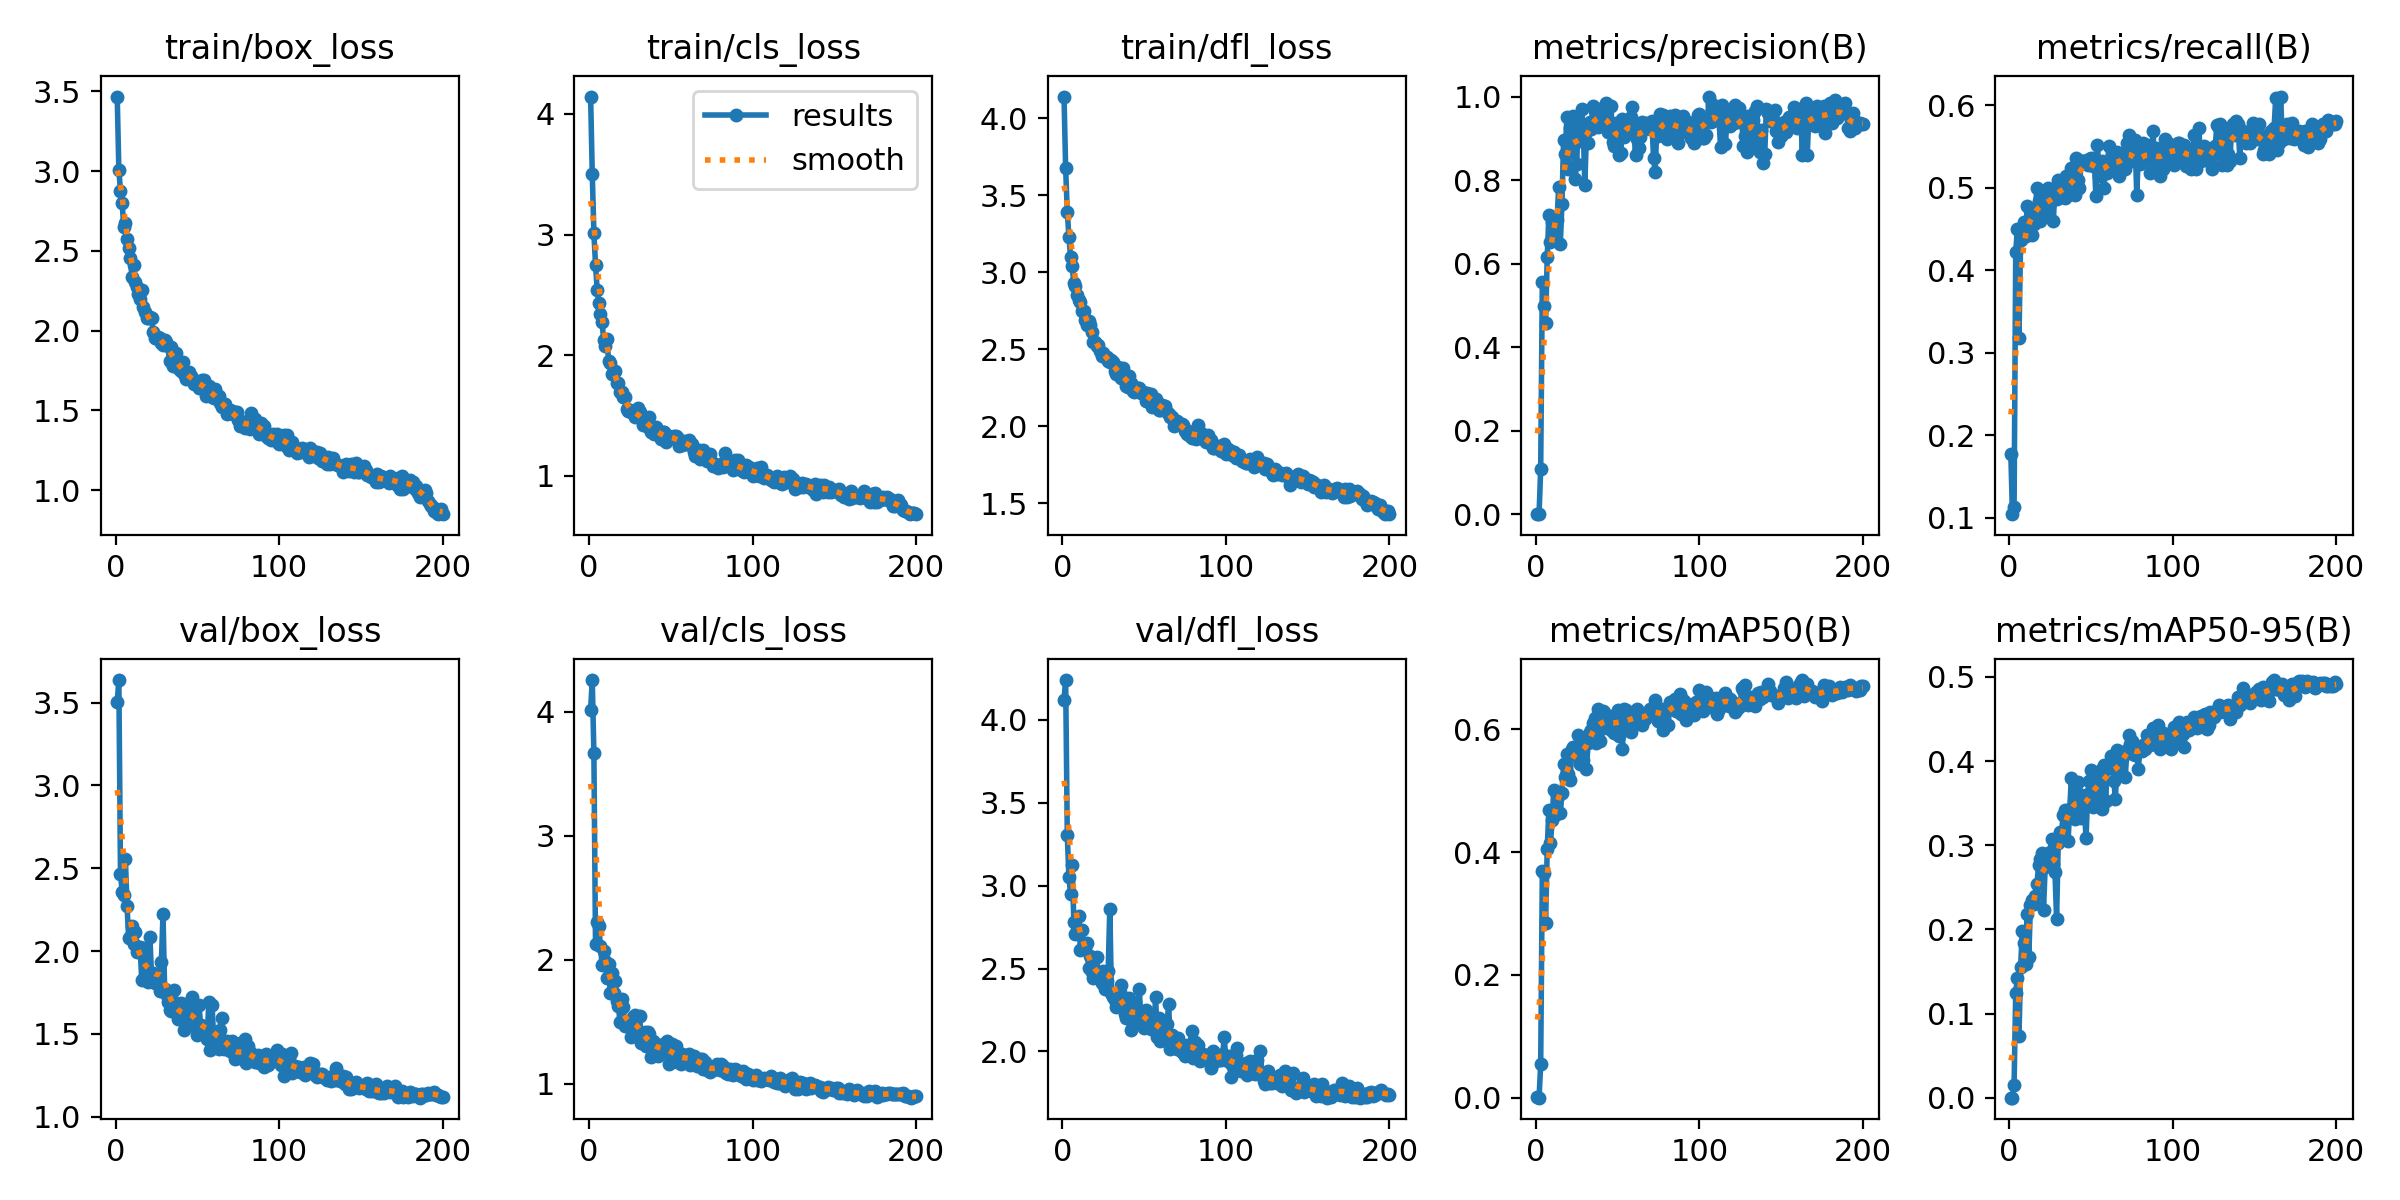

The file beside this chart, header and first rows:
epoch, time, train/box_loss, train/cls_loss, train/dfl_loss, metrics/precision(B), metrics/recall(B), metrics/mAP50(B), metrics/mAP50-95(B), val/box_loss, val/cls_loss, val/dfl_loss, lr/pg0, lr/pg1, lr/pg2
1, 8.13, 3.467, 4.144, 4.139, 0.00105, 0.1773, 0.00079, 0.00019, 3.504, 4.018, 4.123, 0.0006486, 0.0006486, 0.0006486
2, 14.43, 3.01, 3.504, 3.673, 0.00064, 0.1046, 0.00042, 0.00015, 3.636, 4.257, 4.241, 0.001309, 0.001309, 0.001309
3, 20.7, 2.873, 3.015, 3.389, 0.108, 0.1136, 0.05441, 0.01534, 2.468, 3.671, 3.304, 0.001962, 0.001962, 0.001962
4, 26.9, 2.8, 2.748, 3.231, 0.5565, 0.422, 0.3696, 0.125, 2.357, 2.128, 3.051, 0.00197, 0.00197, 0.00197
5, 33.14, 2.652, 2.544, 3.097, 0.4985, 0.45, 0.3653, 0.1427, 2.341, 2.306, 2.95, 0.00196, 0.00196, 0.00196
6, 39.36, 2.675, 2.434, 3.038, 0.4579, 0.3182, 0.2845, 0.0734, 2.555, 2.274, 3.123, 0.00195, 0.00195, 0.00195
7, 45.62, 2.576, 2.34, 2.927, 0.6155, 0.4365, 0.4056, 0.155, 2.274, 2.11, 2.783, 0.001941, 0.001941, 0.001941
8, 51.85, 2.521, 2.275, 2.911, 0.7164, 0.4455, 0.468, 0.1984, 2.079, 1.963, 2.709, 0.001931, 0.001931, 0.001931
9, 58.31, 2.454, 2.123, 2.852, 0.6512, 0.4583, 0.4153, 0.184, 2.084, 2.076, 2.735, 0.001921, 0.001921, 0.001921
10, 64.53, 2.339, 2.079, 2.816, 0.7001, 0.4409, 0.4525, 0.1586, 2.152, 1.994, 2.817, 0.001911, 0.001911, 0.001911
11, 70.82, 2.412, 2.133, 2.808, 0.6759, 0.4773, 0.5013, 0.2182, 2.042, 1.852, 2.614, 0.001901, 0.001901, 0.001901
12, 77.14, 2.303, 1.953, 2.747, 0.6836, 0.4517, 0.4602, 0.1674, 2.115, 1.964, 2.73, 0.001891, 0.001891, 0.001891
13, 83.49, 2.276, 1.935, 2.746, 0.7047, 0.4727, 0.4933, 0.2289, 1.996, 1.73, 2.644, 0.001881, 0.001881, 0.001881
14, 89.8, 2.227, 1.84, 2.688, 0.7827, 0.4421, 0.4925, 0.2347, 2.004, 1.892, 2.624, 0.001871, 0.001871, 0.001871
15, 96.37, 2.198, 1.861, 2.657, 0.646, 0.4562, 0.4628, 0.2303, 2.024, 1.731, 2.657, 0.001861, 0.001861, 0.001861
16, 103.1, 2.256, 1.871, 2.684, 0.744, 0.4757, 0.4954, 0.2395, 1.824, 1.832, 2.502, 0.001852, 0.001852, 0.001852
17, 110, 2.15, 1.767, 2.657, 0.8958, 0.5, 0.5434, 0.2542, 2.016, 1.671, 2.578, 0.001842, 0.001842, 0.001842
18, 116.3, 2.116, 1.765, 2.609, 0.8623, 0.4841, 0.5221, 0.2767, 1.848, 1.626, 2.476, 0.001832, 0.001832, 0.001832
19, 122.6, 2.082, 1.693, 2.546, 0.951, 0.4591, 0.5597, 0.2837, 1.861, 1.498, 2.441, 0.001822, 0.001822, 0.001822
20, 129, 2.078, 1.691, 2.544, 0.827, 0.4909, 0.5274, 0.2909, 1.812, 1.688, 2.469, 0.001812, 0.001812, 0.001812
21, 135.2, 2.084, 1.652, 2.522, 0.9256, 0.4682, 0.5167, 0.2233, 2.084, 1.619, 2.57, 0.001802, 0.001802, 0.001802
22, 141.5, 2.077, 1.649, 2.526, 0.9028, 0.4818, 0.5674, 0.2738, 1.848, 1.47, 2.452, 0.001792, 0.001792, 0.001792
23, 147.9, 1.993, 1.552, 2.49, 0.9545, 0.4727, 0.5716, 0.2776, 1.866, 1.475, 2.469, 0.001782, 0.001782, 0.001782
24, 154.2, 1.954, 1.539, 2.455, 0.8025, 0.5, 0.5646, 0.2878, 1.809, 1.49, 2.415, 0.001772, 0.001772, 0.001772
25, 160.5, 1.955, 1.546, 2.475, 0.8391, 0.4818, 0.5558, 0.292, 1.818, 1.505, 2.488, 0.001762, 0.001762, 0.001762
26, 167, 1.96, 1.53, 2.449, 0.9397, 0.4957, 0.5902, 0.3069, 1.816, 1.38, 2.377, 0.001752, 0.001752, 0.001752
27, 173.4, 1.954, 1.521, 2.446, 0.8947, 0.4591, 0.5435, 0.2783, 1.758, 1.536, 2.427, 0.001743, 0.001743, 0.001743
28, 179.7, 1.924, 1.49, 2.42, 0.9702, 0.5, 0.5733, 0.268, 1.932, 1.554, 2.486, 0.001733, 0.001733, 0.001733
29, 186.1, 1.913, 1.503, 2.418, 0.9297, 0.4864, 0.5504, 0.2128, 2.223, 1.543, 2.862, 0.001723, 0.001723, 0.001723
30, 192.7, 1.943, 1.563, 2.431, 0.788, 0.5091, 0.5768, 0.3029, 1.769, 1.42, 2.353, 0.001713, 0.001713, 0.001713
31, 199.3, 1.931, 1.525, 2.417, 0.9152, 0.4907, 0.5354, 0.3158, 1.74, 1.546, 2.33, 0.001703, 0.001703, 0.001703
32, 205.8, 1.901, 1.499, 2.357, 0.8884, 0.5065, 0.577, 0.3151, 1.69, 1.332, 2.311, 0.001693, 0.001693, 0.001693
33, 212.5, 1.811, 1.421, 2.337, 0.9395, 0.494, 0.5955, 0.3361, 1.643, 1.347, 2.27, 0.001683, 0.001683, 0.001683
34, 218.9, 1.9, 1.465, 2.386, 0.9226, 0.4879, 0.599, 0.342, 1.636, 1.418, 2.296, 0.001673, 0.001673, 0.001673
35, 225.3, 1.78, 1.431, 2.327, 0.9771, 0.5136, 0.6091, 0.3337, 1.701, 1.307, 2.36, 0.001663, 0.001663, 0.001663
36, 231.8, 1.83, 1.406, 2.312, 0.9643, 0.4911, 0.6184, 0.3045, 1.763, 1.422, 2.402, 0.001654, 0.001654, 0.001654
37, 238.1, 1.862, 1.487, 2.376, 0.9477, 0.4945, 0.5769, 0.343, 1.643, 1.399, 2.277, 0.001644, 0.001644, 0.001644
38, 244.5, 1.779, 1.359, 2.313, 0.9276, 0.5241, 0.6329, 0.3794, 1.587, 1.215, 2.227, 0.001634, 0.001634, 0.001634
39, 251, 1.763, 1.386, 2.26, 0.9625, 0.5046, 0.5812, 0.3392, 1.597, 1.349, 2.202, 0.001624, 0.001624, 0.001624
40, 257.3, 1.747, 1.349, 2.253, 0.9501, 0.4909, 0.6006, 0.3312, 1.687, 1.316, 2.274, 0.001614, 0.001614, 0.001614
41, 264, 1.801, 1.407, 2.327, 0.9287, 0.5364, 0.6293, 0.3572, 1.678, 1.324, 2.325, 0.001604, 0.001604, 0.001604
42, 270.4, 1.728, 1.365, 2.283, 0.9761, 0.5091, 0.6276, 0.3747, 1.525, 1.226, 2.129, 0.001594, 0.001594, 0.001594
43, 276.8, 1.697, 1.352, 2.231, 0.9843, 0.5, 0.6112, 0.3614, 1.555, 1.278, 2.167, 0.001584, 0.001584, 0.001584
44, 283.2, 1.704, 1.3, 2.22, 0.914, 0.5318, 0.6196, 0.3326, 1.679, 1.315, 2.266, 0.001574, 0.001574, 0.001574
45, 289.6, 1.742, 1.36, 2.25, 0.9192, 0.5318, 0.6053, 0.3501, 1.657, 1.256, 2.258, 0.001564, 0.001564, 0.001564
46, 296, 1.713, 1.361, 2.251, 0.9783, 0.5318, 0.5979, 0.3452, 1.613, 1.325, 2.212, 0.001554, 0.001554, 0.001554
47, 302.5, 1.703, 1.282, 2.246, 0.8921, 0.5318, 0.6137, 0.3081, 1.72, 1.315, 2.379, 0.001545, 0.001545, 0.001545
48, 308.9, 1.667, 1.307, 2.214, 0.8822, 0.5273, 0.5937, 0.3607, 1.547, 1.344, 2.204, 0.001535, 0.001535, 0.001535
49, 315.6, 1.68, 1.332, 2.221, 0.9363, 0.5342, 0.6243, 0.3758, 1.564, 1.163, 2.194, 0.001525, 0.001525, 0.001525
50, 322, 1.681, 1.324, 2.21, 0.9205, 0.5364, 0.6311, 0.3893, 1.491, 1.216, 2.14, 0.001515, 0.001515, 0.001515
51, 328.5, 1.641, 1.309, 2.164, 0.8591, 0.5264, 0.5896, 0.3455, 1.675, 1.318, 2.25, 0.001505, 0.001505, 0.001505
52, 334.9, 1.666, 1.329, 2.213, 0.8639, 0.5364, 0.6288, 0.3626, 1.553, 1.264, 2.198, 0.001495, 0.001495, 0.001495
53, 341.3, 1.692, 1.331, 2.192, 0.9473, 0.4901, 0.5681, 0.3517, 1.545, 1.303, 2.164, 0.001485, 0.001485, 0.001485
54, 347.7, 1.694, 1.324, 2.211, 0.9032, 0.5513, 0.6331, 0.3839, 1.499, 1.179, 2.138, 0.001475, 0.001475, 0.001475
55, 354.1, 1.593, 1.244, 2.126, 0.9188, 0.5136, 0.6313, 0.3812, 1.508, 1.183, 2.176, 0.001465, 0.001465, 0.001465
56, 360.7, 1.612, 1.277, 2.152, 0.9421, 0.5181, 0.6195, 0.3899, 1.471, 1.164, 2.141, 0.001455, 0.001455, 0.001455
57, 367.5, 1.651, 1.256, 2.177, 0.9251, 0.5318, 0.6119, 0.3425, 1.69, 1.24, 2.325, 0.001446, 0.001446, 0.001446
58, 374.3, 1.624, 1.289, 2.151, 0.9502, 0.5, 0.5958, 0.395, 1.405, 1.228, 2.087, 0.001436, 0.001436, 0.001436
59, 380.7, 1.587, 1.264, 2.104, 0.9747, 0.5273, 0.6115, 0.3529, 1.675, 1.228, 2.2, 0.001426, 0.001426, 0.001426
60, 387.1, 1.578, 1.272, 2.107, 0.9168, 0.5182, 0.6264, 0.394, 1.469, 1.182, 2.065, 0.001416, 0.001416, 0.001416
... 140 more rows
